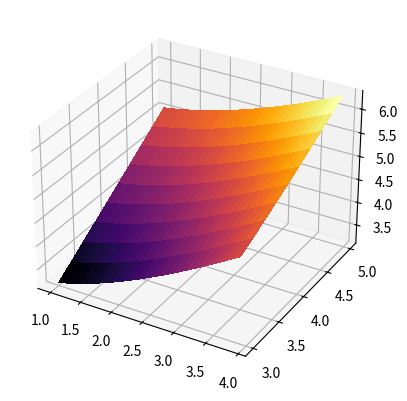

Write the Python code that produced this figure.
import matplotlib.pyplot as plt
from mpl_toolkits.mplot3d import Axes3D
import numpy as np
import math
from matplotlib import cm

fig = plt.figure()
ax = fig.add_subplot(111, projection='3d')

#generowanie danych
X = np.arange(1,4,0.1)
Y = np.arange(3,5,0.22)
X, Y = np.meshgrid(X, Y)
Z = np.sqrt(X*X+Y*Y)

#rysowanie powierzchni
surf = ax.plot_surface(X,Y,Z, cmap=cm.inferno, linewidth=0, antialiased=False)
plt.show()